Image classification data set "dataset_oiseaux" (Yannickthomas0602/Yolo_projet_etude on GitHub). Class labels (4): balbuzard, cormoran, heron, mouette goeland.

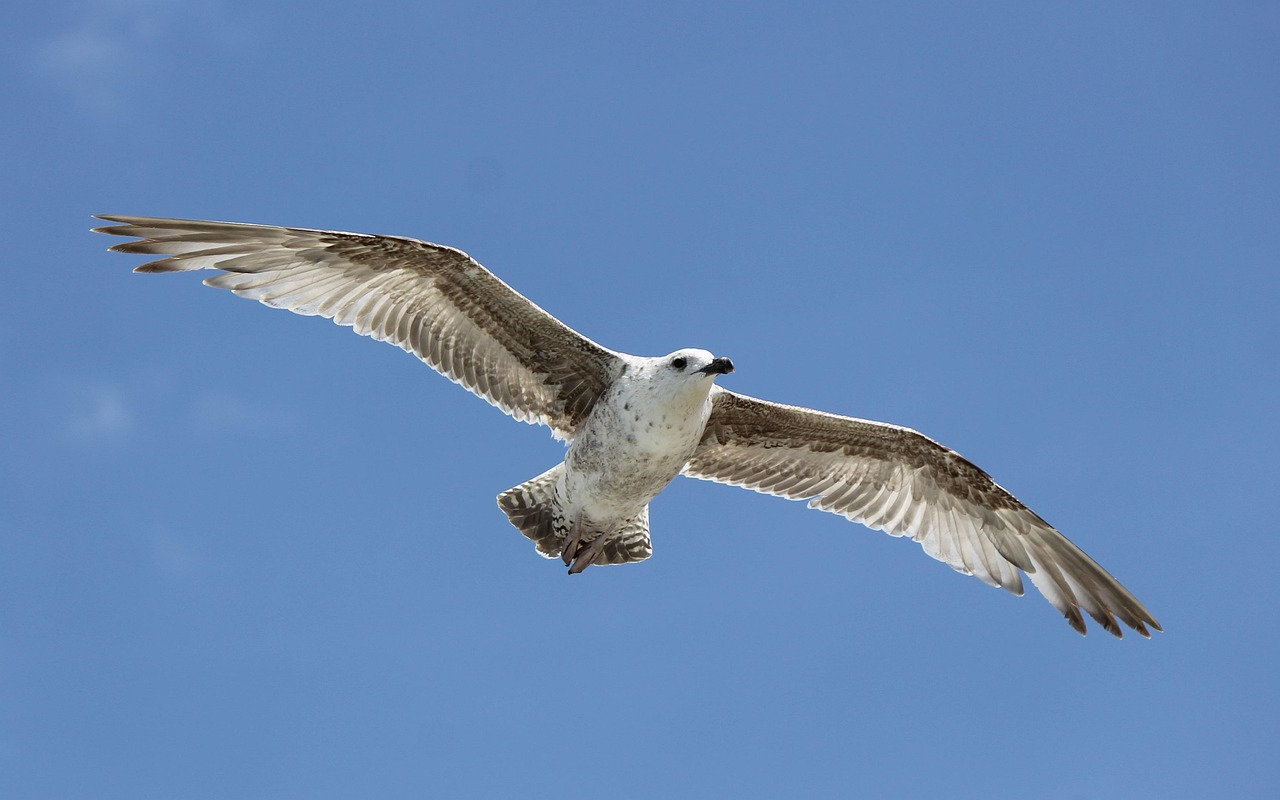
Label: mouette goeland

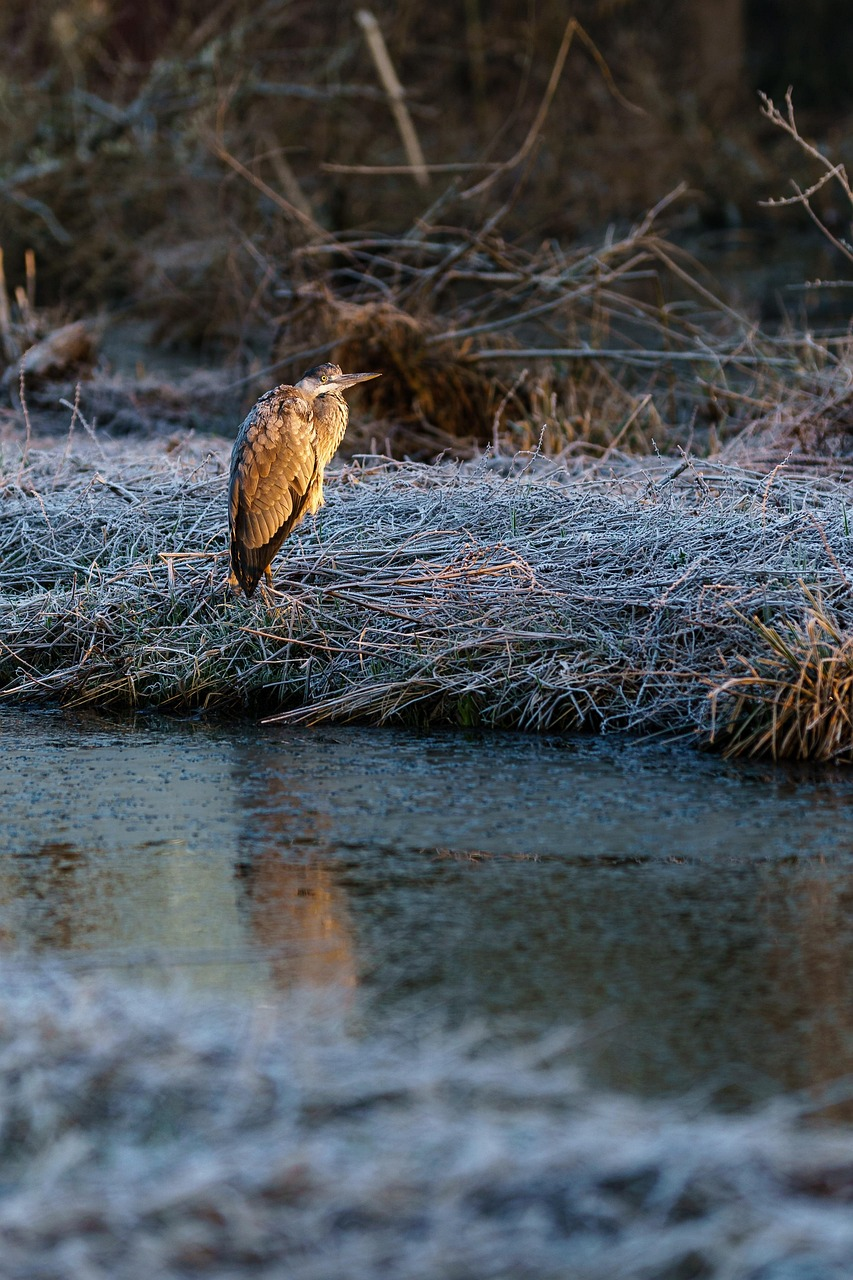
Label: heron

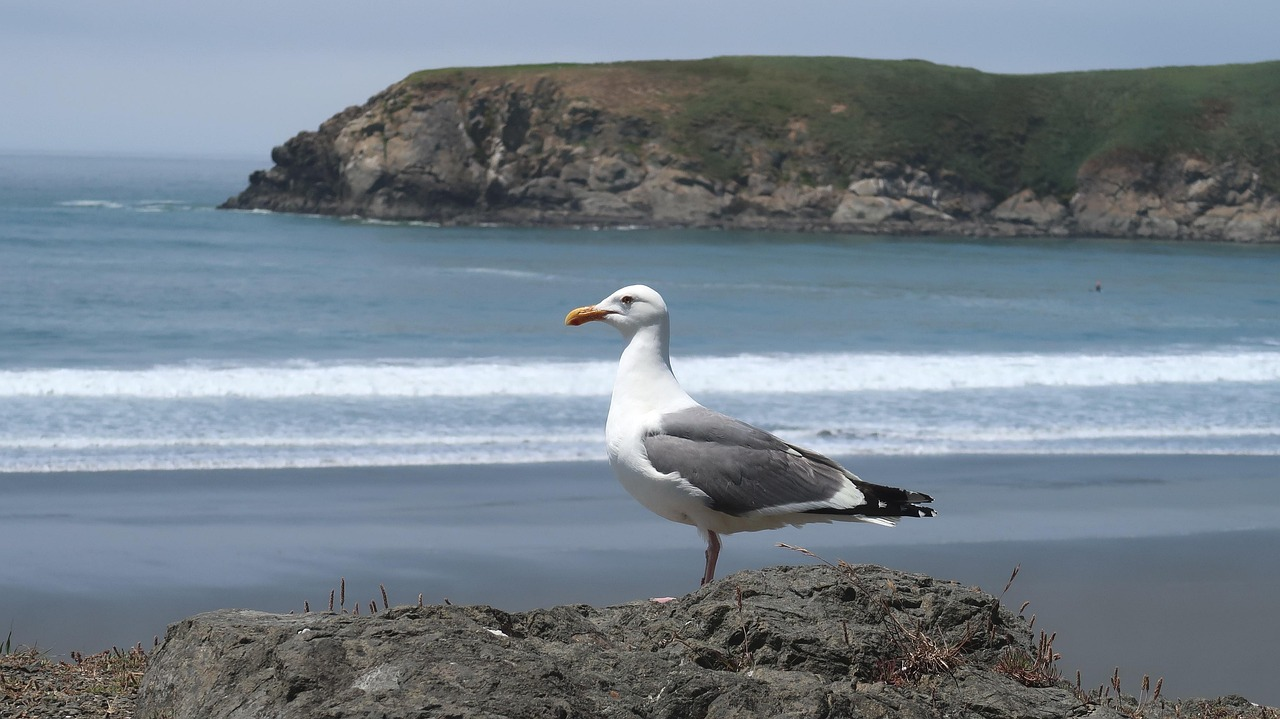
Label: mouette goeland

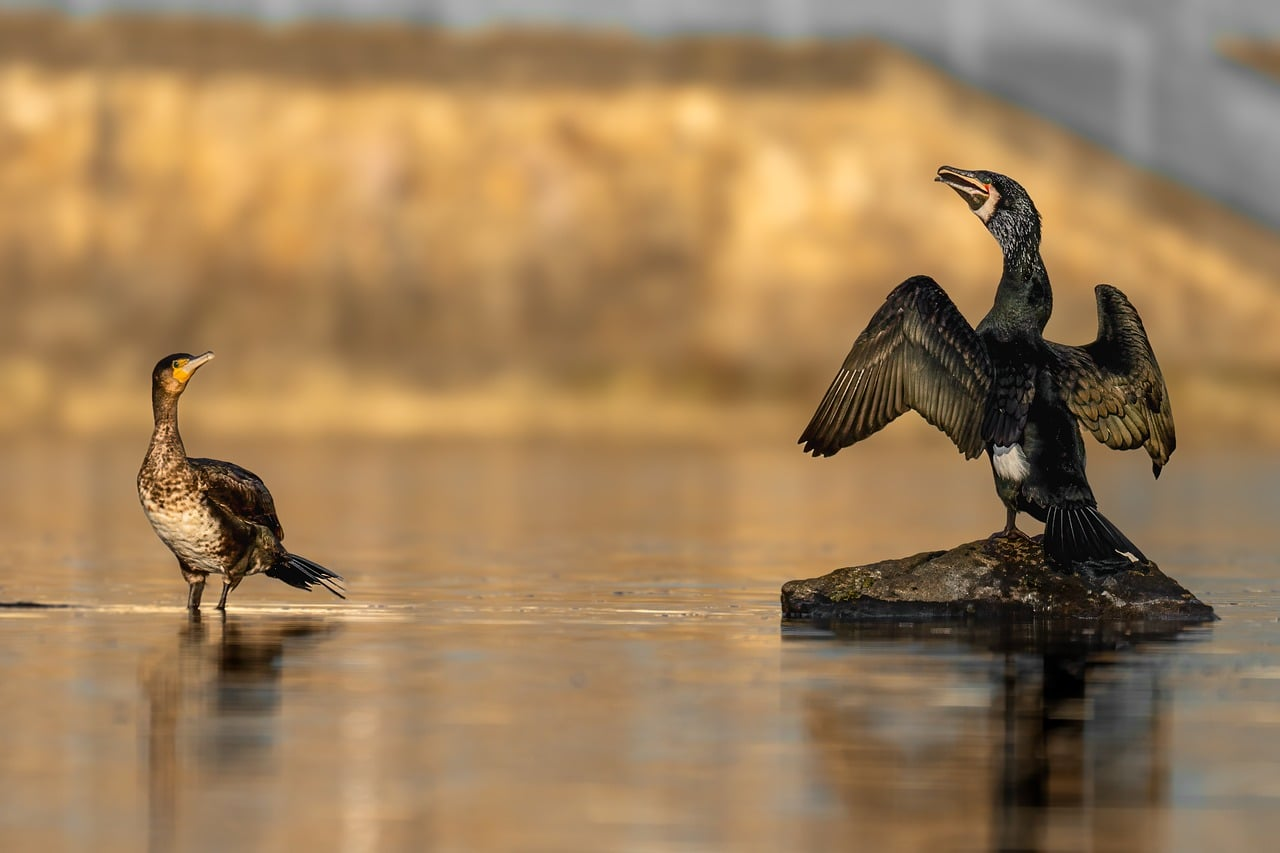
Label: cormoran

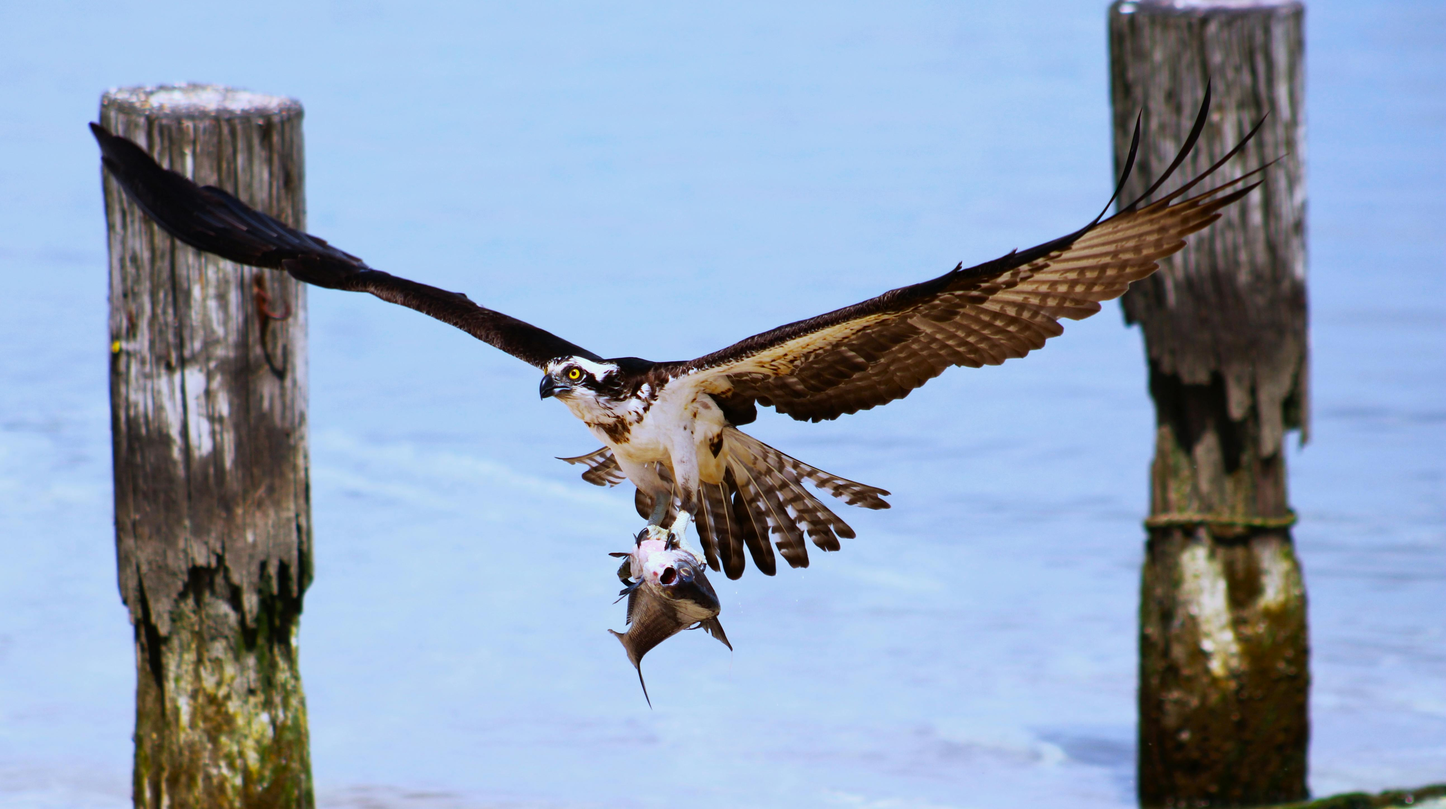
Label: balbuzard

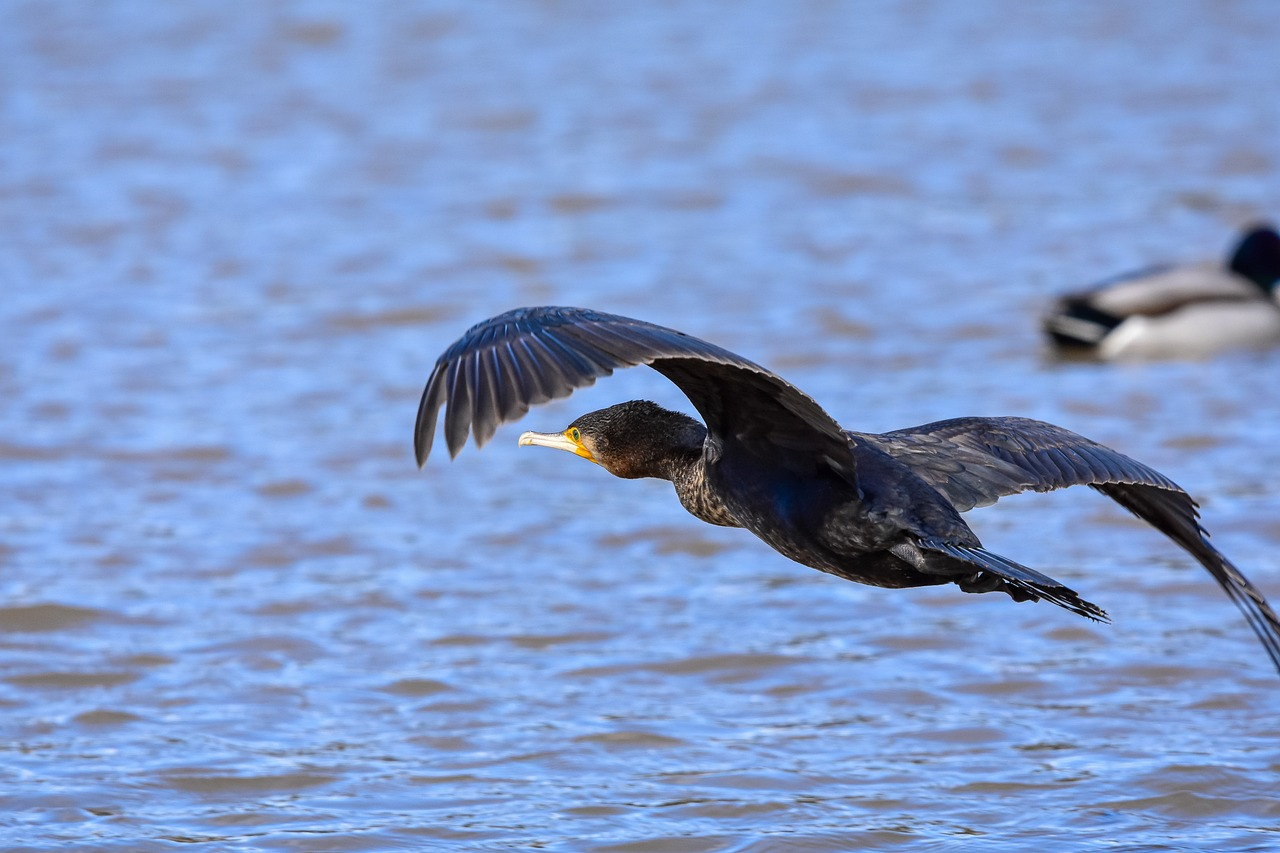
Label: cormoran
